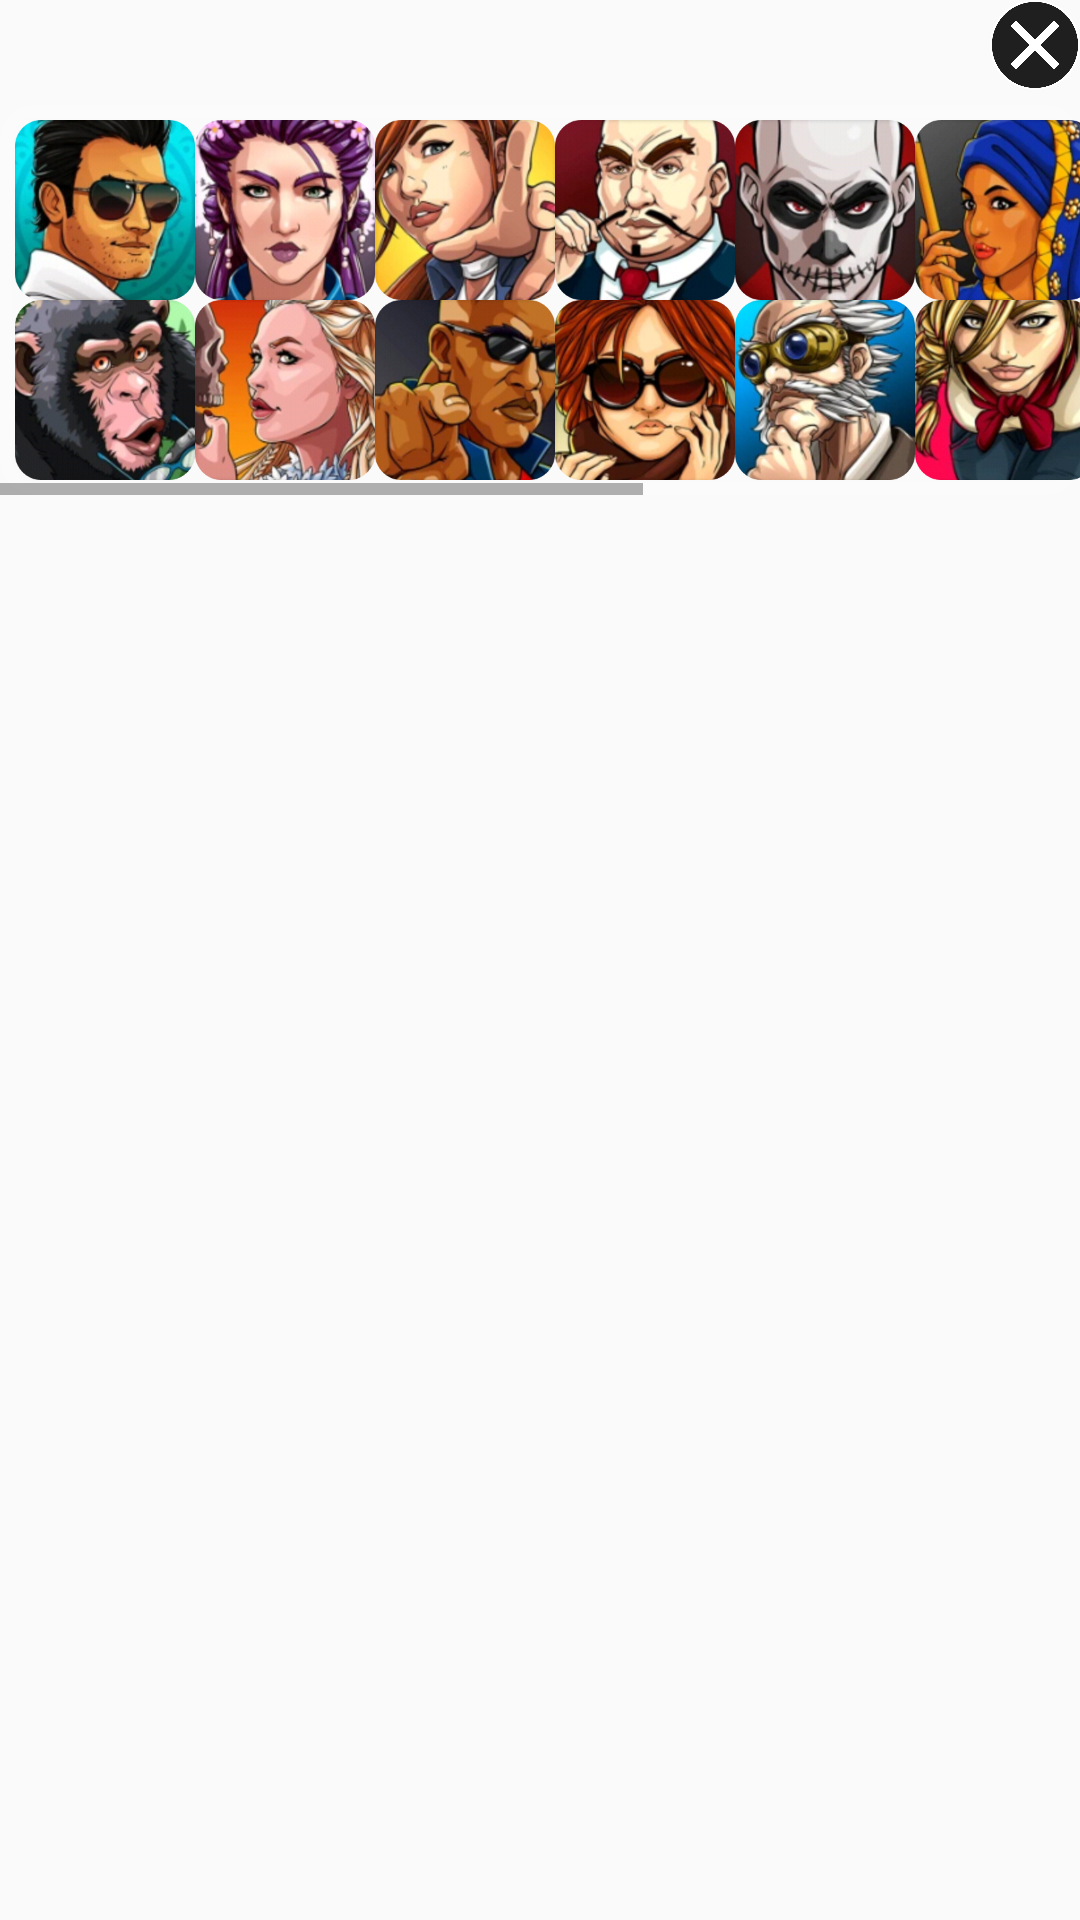

This screen was rendered from an Android layout file. Write that file and the resources it references.
<!-- AndroidManifest.xml: application theme AppTheme -->
<!-- res/layout/avatars.xml -->
<?xml version="1.0" encoding="utf-8"?>
    <RelativeLayout xmlns:android="http://schemas.android.com/apk/res/android"
    android:layout_width="wrap_content"
    android:layout_height="wrap_content">

    <ImageView
        android:id="@+id/close"
        android:layout_width="30dp"
        android:layout_height="30dp"
        android:src="@drawable/exit"
        android:layout_alignParentEnd="true"
        android:layout_alignParentRight="false" />

    <HorizontalScrollView
        android:layout_marginTop="35dp"
        android:layout_width="wrap_content"
        android:layout_height="wrap_content"
        android:background="@drawable/stroke_scroll">

        <LinearLayout
            android:layout_width="wrap_content"
            android:layout_height="wrap_content"
            android:orientation="horizontal"
            android:layout_marginTop="5dp"
            android:layout_marginBottom="5dp"
            android:layout_marginLeft="5dp"
            android:layout_marginRight="5dp">

    <LinearLayout
        android:layout_width="match_parent"
        android:layout_height="wrap_content"
        android:orientation="vertical">


        <LinearLayout
        android:layout_width="match_parent"
        android:layout_height="wrap_content"
        android:layout_gravity="center"
        android:orientation="horizontal">


            <ImageView
                android:id="@+id/avatar_1"
                android:layout_weight="1"
                android:layout_width="60dp"
                android:layout_height="60dp"
                android:src="@drawable/avatar_1" />

            <ImageView
                android:id="@+id/avatar_2"
                android:layout_weight="1"
                android:layout_width="60dp"
                android:layout_height="60dp"
                android:src="@drawable/avatar_2" />

            <ImageView
                android:id="@+id/avatar_3"
                android:layout_weight="1"
                android:layout_width="60dp"
                android:layout_height="60dp"
                android:src="@drawable/avatar_3" />

            <ImageView
                android:id="@+id/avatar_4"
                android:layout_weight="1"
                android:layout_width="60dp"
                android:layout_height="60dp"
                android:src="@drawable/avatar_4" />

            <ImageView
                android:id="@+id/avatar_5"
                android:layout_weight="1"
                android:layout_width="60dp"
                android:layout_height="60dp"
                android:src="@drawable/avatar_5" />

        </LinearLayout>

        <LinearLayout
            android:layout_width="match_parent"
            android:layout_height="wrap_content"
            android:layout_gravity="center"
            android:orientation="horizontal">

            <ImageView
                android:id="@+id/avatar_6"
                android:layout_weight="1"
                android:layout_width="60dp"
                android:layout_height="60dp"
                android:src="@drawable/avatar_6" />

            <ImageView
                android:id="@+id/avatar_7"
                android:layout_weight="1"
                android:layout_width="60dp"
                android:layout_height="60dp"
                android:src="@drawable/avatar_7" />

            <ImageView
                android:id="@+id/avatar_8"
                android:layout_weight="1"
                android:layout_width="60dp"
                android:layout_height="60dp"
                android:src="@drawable/avatar_8" />

            <ImageView
                android:id="@+id/avatar_9"
                android:layout_weight="1"
                android:layout_width="60dp"
                android:layout_height="60dp"
                android:src="@drawable/avatar_9" />

            <ImageView
                android:id="@+id/avatar_10"
                android:layout_weight="1"
                android:layout_width="60dp"
                android:layout_height="60dp"
                android:src="@drawable/avatar_10" />

        </LinearLayout>
</LinearLayout>
            <LinearLayout
            android:layout_width="match_parent"
            android:layout_height="wrap_content"
            android:orientation="vertical">


            <LinearLayout
                android:layout_width="match_parent"
                android:layout_height="wrap_content"
                android:layout_gravity="center"
                android:orientation="horizontal">


                <ImageView
                    android:id="@+id/avatar_11"
                    android:layout_weight="1"
                    android:layout_width="60dp"
                    android:layout_height="60dp"
                    android:src="@drawable/avatar_11" />

                <ImageView
                    android:id="@+id/avatar_12"
                    android:layout_weight="1"
                    android:layout_width="60dp"
                    android:layout_height="60dp"
                    android:src="@drawable/avatar_12" />

                <ImageView
                    android:id="@+id/avatar_13"
                    android:layout_weight="1"
                    android:layout_width="60dp"
                    android:layout_height="60dp"
                    android:src="@drawable/avatar_13" />

                <ImageView
                    android:id="@+id/avatar_14"
                    android:layout_weight="1"
                    android:layout_width="60dp"
                    android:layout_height="60dp"
                    android:src="@drawable/avatar_14" />

                <ImageView
                    android:id="@+id/avatar_15"
                    android:layout_weight="1"
                    android:layout_width="60dp"
                    android:layout_height="60dp"
                    android:src="@drawable/avatar_15" />

            </LinearLayout>

            <LinearLayout
                android:layout_width="match_parent"
                android:layout_height="wrap_content"
                android:layout_gravity="center"
                android:orientation="horizontal">

                <ImageView
                    android:id="@+id/avatar_16"
                    android:layout_weight="1"
                    android:layout_width="60dp"
                    android:layout_height="60dp"
                    android:src="@drawable/avatar_16" />

                <ImageView
                    android:id="@+id/avatar_17"
                    android:layout_weight="1"
                    android:layout_width="60dp"
                    android:layout_height="60dp"
                    android:src="@drawable/avatar_17" />

                <ImageView
                    android:id="@+id/avatar_18"
                    android:layout_weight="1"
                    android:layout_width="60dp"
                    android:layout_height="60dp"
                    android:src="@drawable/avatar_18" />

                <ImageView
                    android:id="@+id/avatar_19"
                    android:layout_weight="1"
                    android:layout_width="60dp"
                    android:layout_height="60dp"
                    android:src="@drawable/avatar_19" />

                <ImageView
                    android:id="@+id/avatar_20"
                    android:layout_weight="1"
                    android:layout_width="60dp"
                    android:layout_height="60dp"
                    android:src="@drawable/avatar_10" />

            </LinearLayout>
        </LinearLayout>
        </LinearLayout>
    </HorizontalScrollView>
    </RelativeLayout>
<!-- resources referenced by this layout -->
<resources>
  <!-- drawable avatar_1: png bitmap (drawable, 198749 bytes) -->
  <!-- drawable avatar_10: png bitmap (drawable, 226528 bytes) -->
  <!-- drawable avatar_11: png bitmap (drawable, 211259 bytes) -->
  <!-- drawable avatar_12: png bitmap (drawable, 211699 bytes) -->
  <!-- drawable avatar_13: png bitmap (drawable, 206264 bytes) -->
  <!-- drawable avatar_14: png bitmap (drawable, 216600 bytes) -->
  <!-- drawable avatar_15: png bitmap (drawable, 182826 bytes) -->
  <!-- drawable avatar_16: png bitmap (drawable, 214177 bytes) -->
  <!-- drawable avatar_17: png bitmap (drawable, 199552 bytes) -->
  <!-- drawable avatar_18: png bitmap (drawable, 210269 bytes) -->
  <!-- drawable avatar_19: png bitmap (drawable, 209728 bytes) -->
  <!-- drawable avatar_2: png bitmap (drawable, 217254 bytes) -->
  <!-- drawable avatar_3: png bitmap (drawable, 214086 bytes) -->
  <!-- drawable avatar_4: png bitmap (drawable, 188008 bytes) -->
  <!-- drawable avatar_5: png bitmap (drawable, 183792 bytes) -->
  <!-- drawable avatar_6: png bitmap (drawable, 189627 bytes) -->
  <!-- drawable avatar_7: png bitmap (drawable, 201498 bytes) -->
  <!-- drawable avatar_8: png bitmap (drawable, 188058 bytes) -->
  <!-- drawable avatar_9: png bitmap (drawable, 215479 bytes) -->
  <!-- drawable exit: png bitmap (drawable, 51648 bytes) -->
  <!-- drawable stroke_scroll (drawable) -->
  <shape xmlns:android="http://schemas.android.com/apk/res/android">
  
      <stroke
          android:color="#27FFFFFF"
          android:width="4dp"/>
  
      <solid
          />
  
      <corners
          android:bottomLeftRadius="10dp"
          android:bottomRightRadius="10dp"
          android:topLeftRadius="10dp"
          android:topRightRadius="10dp"/>
  </shape>
  <style name="AppTheme" parent="Theme.AppCompat.Light.NoActionBar">
          
          <item name="android:windowFullscreen">true</item>
          <item name="colorPrimary">#fdfdfe</item>
          <item name="colorPrimaryDark">#fdfdfe</item>
          <item name="colorAccent">#fdfdfe</item>
      </style>
</resources>
